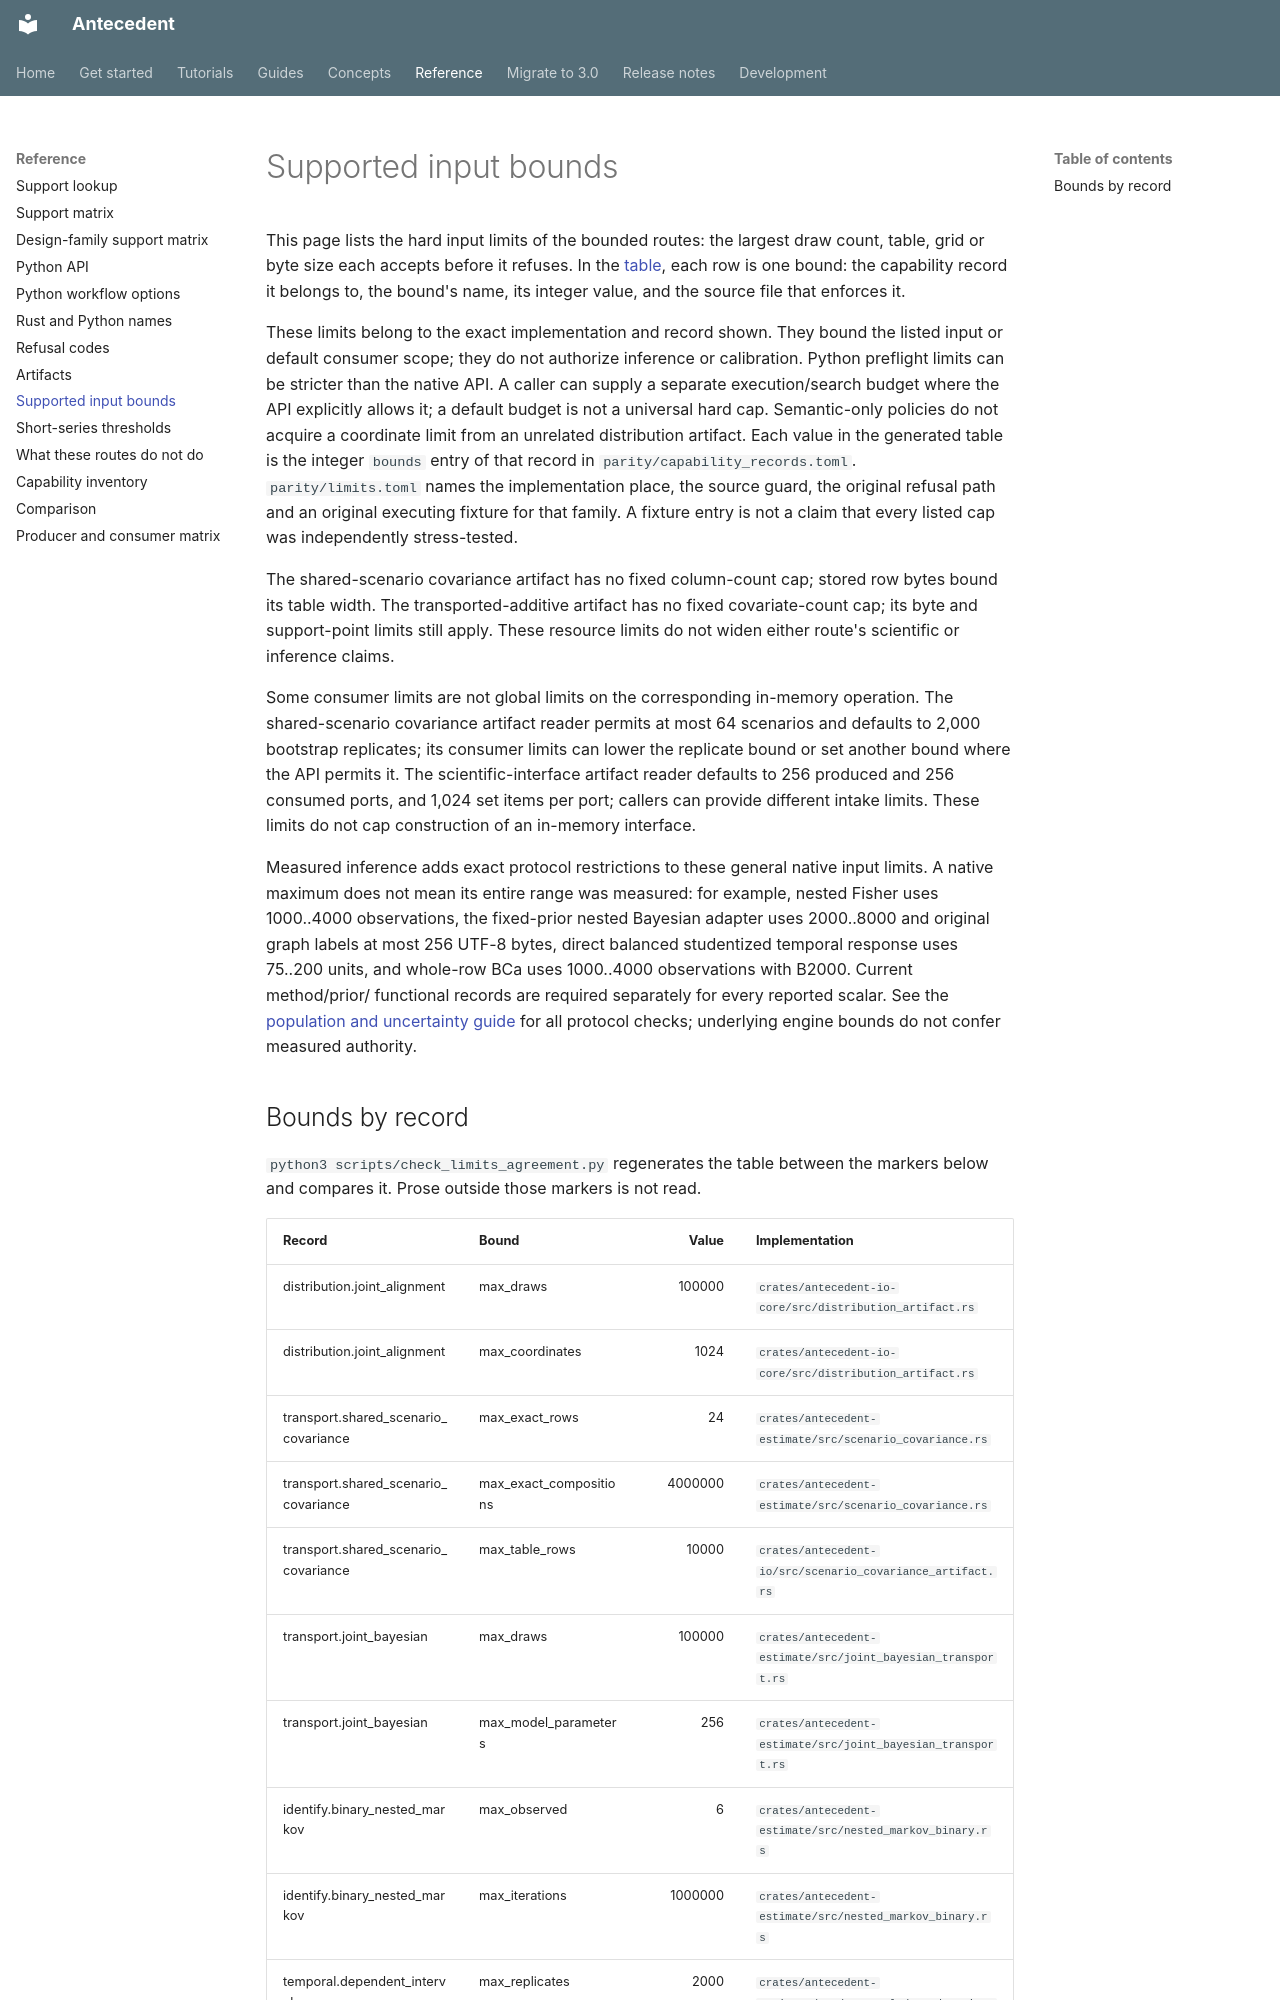

repository: iridae-dev/antecedent · page: supported-bounds/index.html · generator: mkdocs

# Supported input bounds

This page lists the hard input limits of the bounded routes: the largest draw count, table,
grid or byte size each accepts before it refuses. In the [table](#bounds-by-record), each row
is one bound: the capability record it belongs to, the bound's name, its integer value, and
the source file that enforces it.

These limits belong to the exact implementation and record shown. They bound the
listed input or default consumer scope; they do not authorize inference or
calibration. Python preflight limits can be stricter than the native API. A caller
can supply a separate execution/search budget where the API explicitly allows it;
a default budget is not a universal hard cap. Semantic-only policies do not acquire
a coordinate limit from an unrelated distribution artifact. Each value in the
generated table is the integer `bounds` entry of that record in
`parity/capability_records.toml`. `parity/limits.toml` names the implementation place, the
source guard, the original refusal path and an original executing fixture for that
family. A fixture entry is not a claim that every listed cap was independently
stress-tested.

The shared-scenario covariance artifact has no fixed column-count cap; stored row
bytes bound its table width. The transported-additive artifact has no fixed
covariate-count cap; its byte and support-point limits still apply. These resource
limits do not widen either route's scientific or inference claims.

Some consumer limits are not global limits on the corresponding in-memory operation.
The shared-scenario covariance artifact reader permits at most 64 scenarios and defaults
to 2,000 bootstrap replicates; its consumer limits can lower the replicate bound or set
another bound where the API permits it. The scientific-interface artifact reader defaults
to 256 produced and 256 consumed ports, and 1,024 set items per port; callers can provide
different intake limits. These limits do not cap construction of an in-memory interface.

Measured inference adds exact protocol restrictions to these general native
input limits. A native maximum does not mean its entire range was measured:
for example, nested Fisher uses 1000..4000 observations, the fixed-prior nested
Bayesian adapter uses 2000..8000 and original graph labels at most 256 UTF-8
bytes, direct balanced studentized temporal response uses 75..200 units, and
whole-row BCa uses 1000..4000 observations with B2000. Current method/prior/
functional records are required separately for every reported scalar. See the
[population and uncertainty guide](population-time-uncertainty.md) for all
protocol checks; underlying engine bounds do not confer measured authority.
